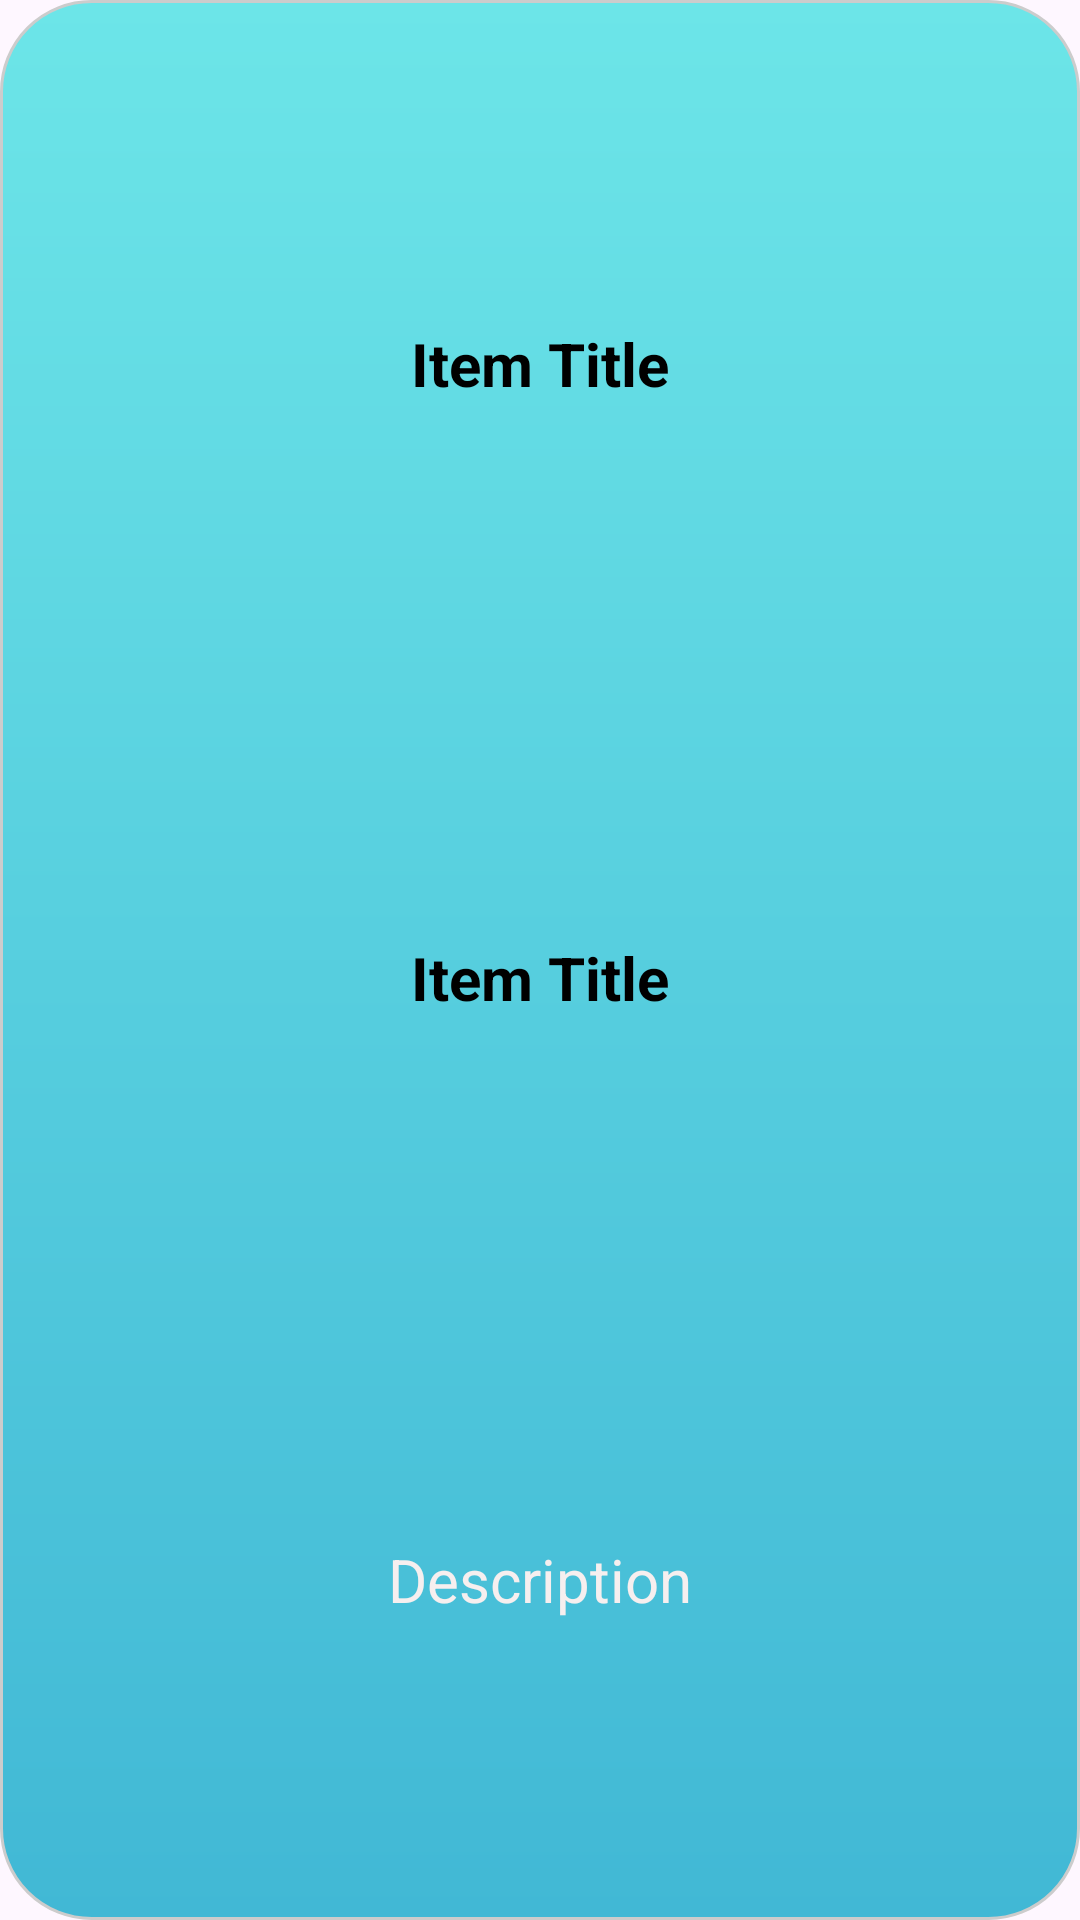

This screen was rendered from an Android layout file. Write that file and the resources it references.
<!-- AndroidManifest.xml: application theme Theme.Sih -->
<!-- res/layout/home_aqi_component_layout.xml -->
<?xml version="1.0" encoding="utf-8"?>
<LinearLayout
    xmlns:android="http://schemas.android.com/apk/res/android"
    android:layout_width="50dp"
    android:layout_height="250dp"
    android:orientation="vertical"
    android:paddingVertical="15dp"
    android:layout_margin="8dp"
    android:background="@drawable/circular_tv_aqi_component">

    
    <TextView
        android:id="@+id/itemTitle"
        android:layout_width="match_parent"
        android:layout_height="0dp"
        android:layout_marginTop="8dp"
        android:text="Item Title"
        android:layout_weight="1"
        android:textColor="#000"
        android:gravity="center"
        android:textStyle="bold"
        android:textSize="20sp" />

    
    <TextView
        android:id="@+id/itemValue"
        android:layout_width="match_parent"
        android:layout_height="0dp"
        android:layout_marginTop="8dp"
        android:layout_weight="1"
        android:text="Item Title"
        android:textColor="#000"
        android:gravity="center"
        android:textStyle="bold"
        android:textSize="20sp" />

    
    <TextView
        android:id="@+id/itemUnit"
        android:layout_width="match_parent"
        android:layout_height="0dp"
        android:layout_marginTop="4dp"
        android:layout_weight="1"
        android:text="Description"
        android:textColor="#F6EFEF"
        android:gravity="center"
        android:textSize="20sp" />
</LinearLayout>
<!-- resources referenced by this layout -->
<resources>
  <!-- drawable circular_tv_aqi_component (drawable) -->
  <?xml version="1.0" encoding="utf-8"?>
  <shape xmlns:android="http://schemas.android.com/apk/res/android">
      
      <gradient
          android:startColor="#6CE5E8"
      android:endColor="#41B8D5"
      android:angle="400" />
  
      
      <corners android:radius="30dp" />
  
      
      <stroke
          android:width="1dp"
          android:color="#CCCCCC" />
  </shape>
  <style name="Theme.Sih" parent="Base.Theme.Sih">
          
          <item name="colorPrimary">@color/white</item>
          <item name="colorPrimaryDark">@color/white</item>
          <item name="colorAccent">@color/white</item>
          <item name="android:navigationBarColor">#B4B1B1</item>
          <item name="android:statusBarColor">@color/white</item>
          <item name="android:windowLightStatusBar">@color/white</item>
      </style>
  <style name="Base.Theme.Sih" parent="Theme.Material3.DayNight.NoActionBar">
          
          
          
          <item name="colorPrimary">@color/white</item>
          <item name="colorPrimaryDark">@color/white</item>
          <item name="colorAccent">@color/white</item>
          <item name="android:navigationBarColor">#B4B1B1</item>
          <item name="android:statusBarColor">@color/white</item>
          <item name="android:windowLightStatusBar">@color/white</item>
      </style>
  <color name="white">#FFFFFFFF</color>
</resources>
